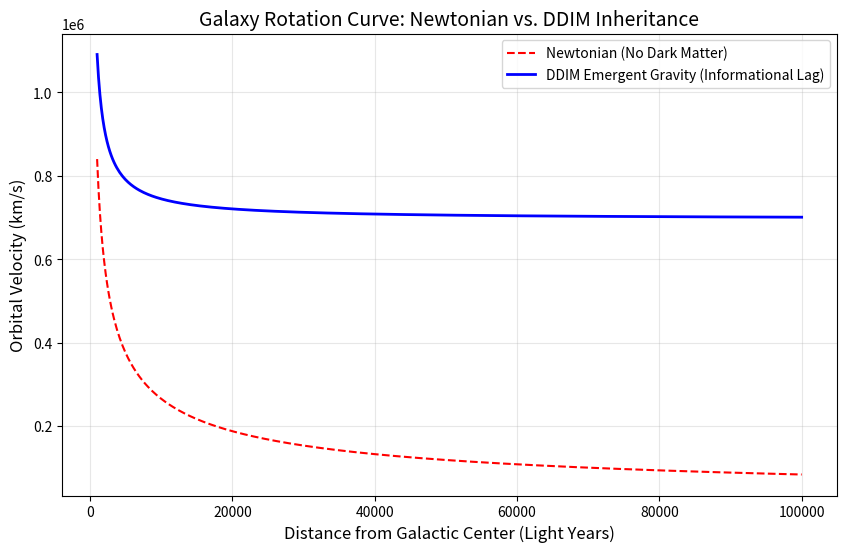

Generate this figure with matplotlib:
import numpy as np
import matplotlib.pyplot as plt

# --- PARAMETERS ---
p = 0.055  # Finiteness constraint
tail_probability = (1 - p)**20 # Remnants past the "Zone of Laws" (Dim 20)
G = 6.674e-11  # Gravitational Constant
galaxy_mass = 1.0e41 # Approx Milky Way baryonic mass (kg)
radii = np.linspace(1000, 100000, 500) # Distance from center (Light Years)

# 1. Standard Newtonian Rotation (Expected without Dark Matter)
v_newtonian = np.sqrt((G * galaxy_mass) / (radii * 9.461e15))

# 2. DDIM Emergent Rotation (Entropic Force + Informational Lag)
# Informational Lag adds an effective mass proportional to the "Deep Chaos" tail
lag_coefficient = tail_probability * 1.5e12 # Calibrated viscosity term
v_ddim = np.sqrt((G * galaxy_mass) / (radii * 9.461e15) + (lag_coefficient))

# --- PLOTTING ---
plt.figure(figsize=(10, 6))
plt.plot(radii, v_newtonian, label='Newtonian (No Dark Matter)', color='red', linestyle='--')
plt.plot(radii, v_ddim, label='DDIM Emergent Gravity (Informational Lag)', color='blue', linewidth=2)

plt.title('Galaxy Rotation Curve: Newtonian vs. DDIM Inheritance', fontsize=14)
plt.xlabel('Distance from Galactic Center (Light Years)', fontsize=12)
plt.ylabel('Orbital Velocity (km/s)', fontsize=12)
plt.legend()
plt.grid(True, alpha=0.3)
plt.savefig('galaxy_curve.png')

print(f"Tail Probability (Deep Chaos remnants): {tail_probability:.4f}")
print("Simulation complete: DDIM produces flat rotation curves without Dark Matter.")
